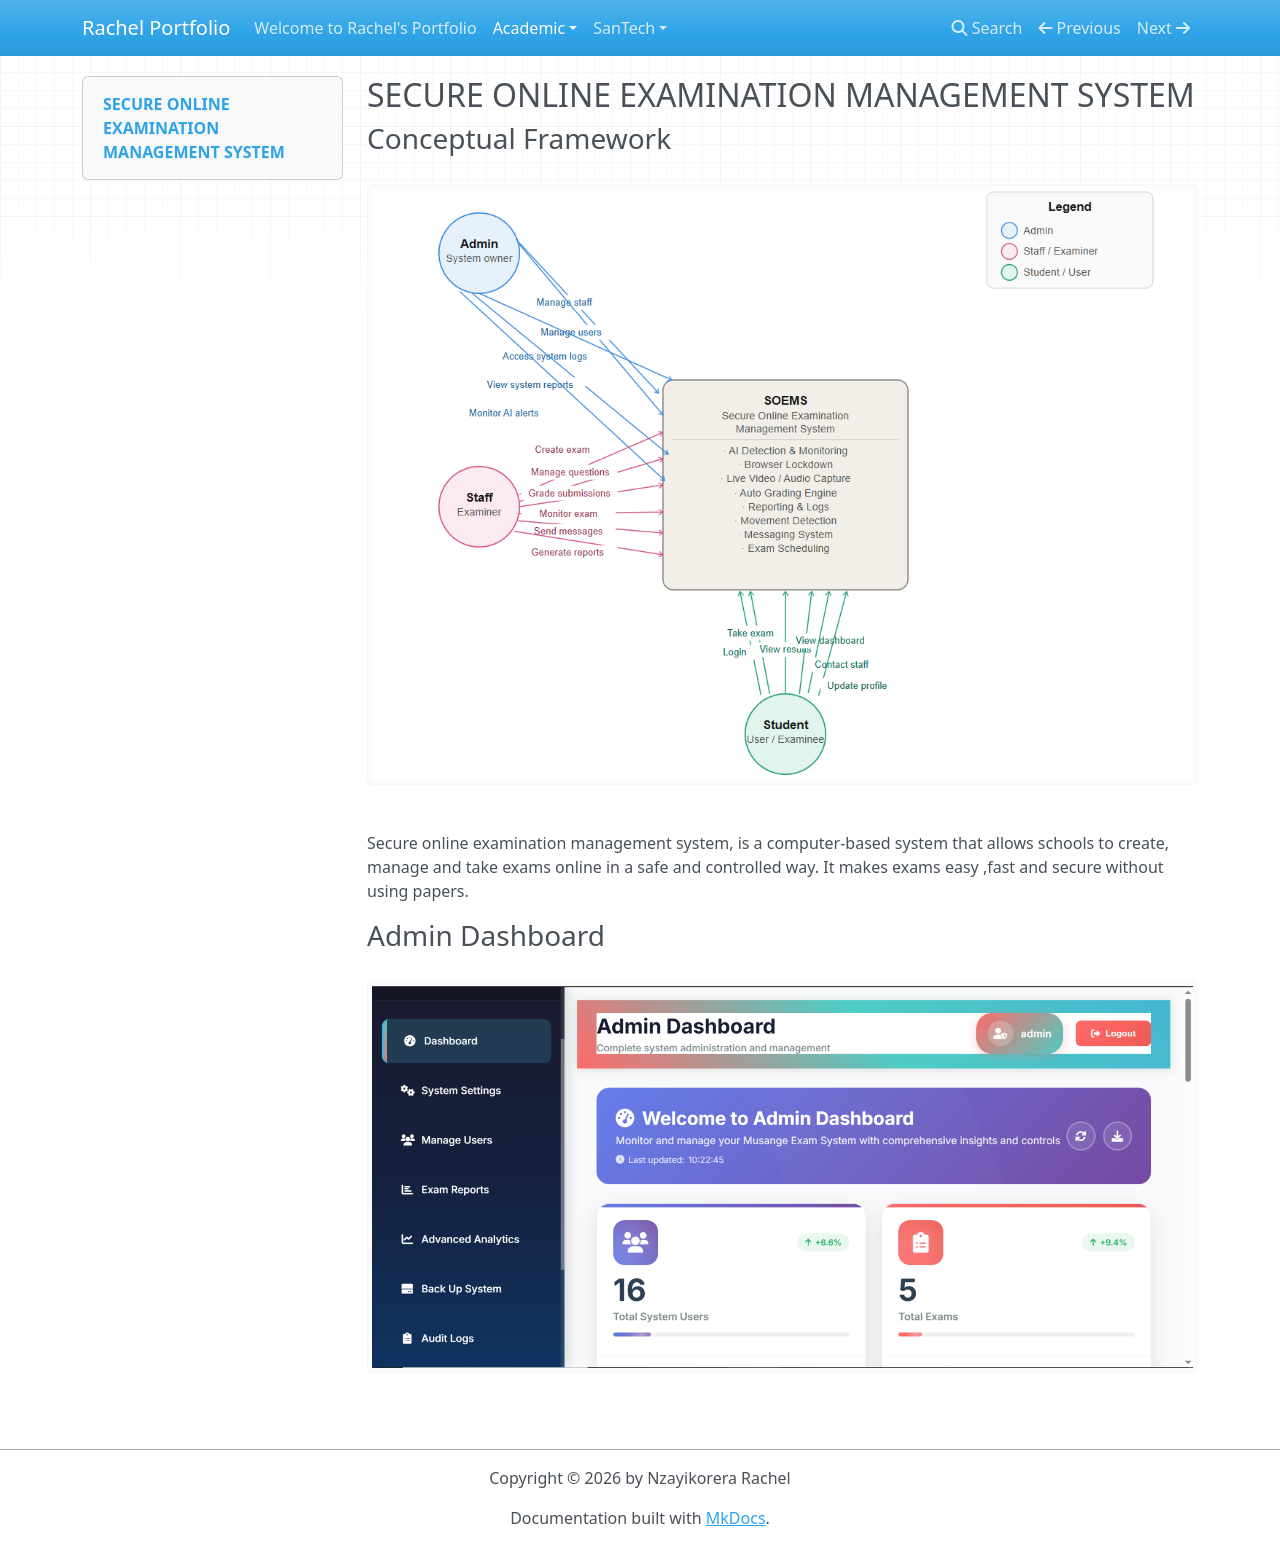

repository: nzrachel002-ai/My_Portfolio · page: Academic/Final_year_project/index.html · generator: mkdocs

## SECURE ONLINE EXAMINATION MANAGEMENT SYSTEM


### Conceptual Framework
![](../images/Picture1.png)

Secure online examination management system,
is a computer-based system that allows schools to create, manage and take exams online in a safe and controlled way. It makes exams easy ,fast and secure without using papers.


### Admin Dashboard
![](../images/dashboard.png)
